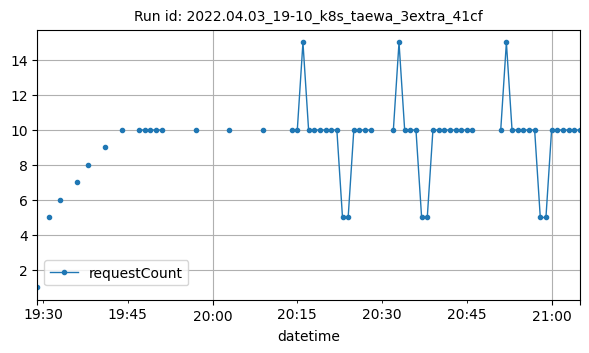

The table this chart was drawn from, first rows:
datetime, requestCount
2022-04-03T19:29:00Z, 1
2022-04-03T19:31:00Z, 5
2022-04-03T19:33:00Z, 6
2022-04-03T19:36:00Z, 7
2022-04-03T19:38:00Z, 8
2022-04-03T19:41:00Z, 9
2022-04-03T19:44:00Z, 10
2022-04-03T19:47:00Z, 10
2022-04-03T19:48:00Z, 10
2022-04-03T19:49:00Z, 10
2022-04-03T19:50:00Z, 10
2022-04-03T19:51:00Z, 10
2022-04-03T19:57:00Z, 10
2022-04-03T20:03:00Z, 10
2022-04-03T20:09:00Z, 10
2022-04-03T20:14:00Z, 10
2022-04-03T20:15:00Z, 10
2022-04-03T20:16:00Z, 15
2022-04-03T20:17:00Z, 10
2022-04-03T20:18:00Z, 10
2022-04-03T20:19:00Z, 10
2022-04-03T20:20:00Z, 10
2022-04-03T20:21:00Z, 10
2022-04-03T20:22:00Z, 10
2022-04-03T20:23:00Z, 5
2022-04-03T20:24:00Z, 5
2022-04-03T20:25:00Z, 10
2022-04-03T20:26:00Z, 10
2022-04-03T20:27:00Z, 10
2022-04-03T20:28:00Z, 10
2022-04-03T20:32:00Z, 10
2022-04-03T20:33:00Z, 15
2022-04-03T20:34:00Z, 10
2022-04-03T20:35:00Z, 10
2022-04-03T20:36:00Z, 10
2022-04-03T20:37:00Z, 5
2022-04-03T20:38:00Z, 5
2022-04-03T20:39:00Z, 10
2022-04-03T20:40:00Z, 10
2022-04-03T20:41:00Z, 10
2022-04-03T20:42:00Z, 10
2022-04-03T20:43:00Z, 10
2022-04-03T20:44:00Z, 10
2022-04-03T20:45:00Z, 10
2022-04-03T20:46:00Z, 10
2022-04-03T20:51:00Z, 10
2022-04-03T20:52:00Z, 15
2022-04-03T20:53:00Z, 10
2022-04-03T20:54:00Z, 10
2022-04-03T20:55:00Z, 10
2022-04-03T20:56:00Z, 10
2022-04-03T20:57:00Z, 10
2022-04-03T20:58:00Z, 5
2022-04-03T20:59:00Z, 5
2022-04-03T21:00:00Z, 10
2022-04-03T21:01:00Z, 10
2022-04-03T21:02:00Z, 10
2022-04-03T21:03:00Z, 10
2022-04-03T21:04:00Z, 10
2022-04-03T21:05:00Z, 10
